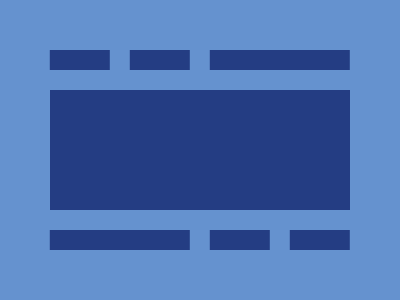

Recreate this image using only HTML and CSS.

<body bgcolor=6592CF>
<p>
<div>
<a>
<style>
*{
    margin:0;
    position:fixed;
    top:50%;
    left:50%
}
p{
    width:300;
    height:120;
    background:#243D83;
    transform:translate(-50%,-50%)
}
div{
    width:140;
    height:20;
    background:#243D83;
    transform:translate(7%,-500%);
    box-shadow:-160px 180px#243D83
}
a{
    width:60;
    height:20;
    background:#243D83;
    transform:translate(-250%,-50%);
    box-shadow:-80px 0#243D83,80px 180px#243D83,160px 180px#243D83
}
